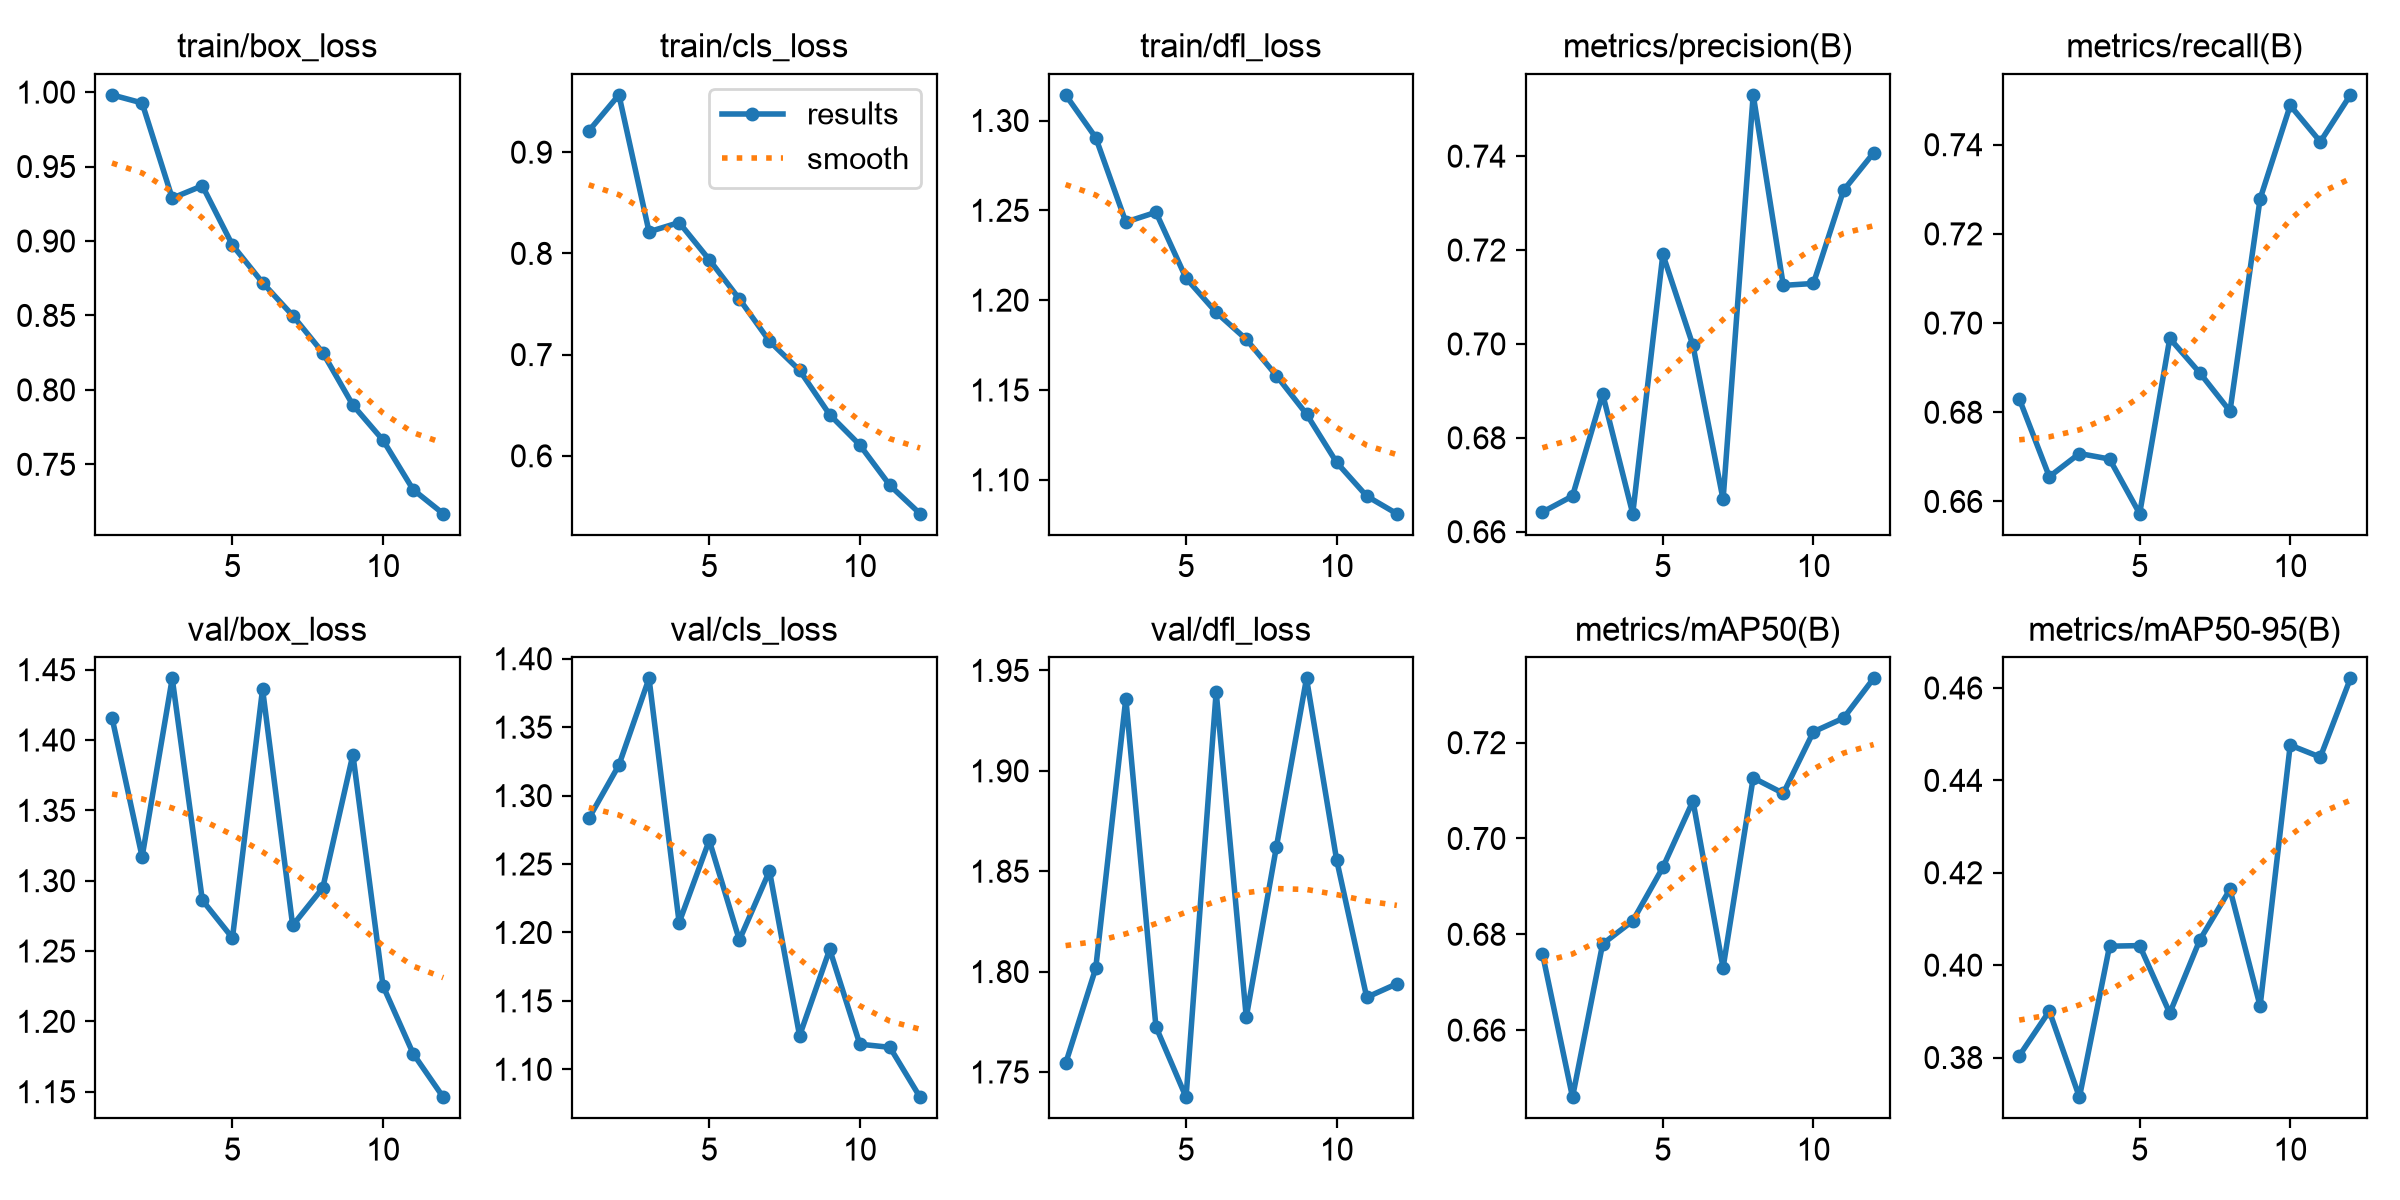

The data file committed next to this chart (first rows):
epoch, time, train/box_loss, train/cls_loss, train/dfl_loss, metrics/precision(B), metrics/recall(B), metrics/mAP50(B), metrics/mAP50-95(B), val/box_loss, val/cls_loss, val/dfl_loss, lr/pg0, lr/pg1, lr/pg2
1, 352.6, 0.9981, 0.921, 1.314, 0.6642, 0.6831, 0.676, 0.3804, 1.416, 1.283, 1.754, 0.0003674, 0.0003674, 0.0003674
2, 616.1, 0.9927, 0.9566, 1.291, 0.6676, 0.6655, 0.646, 0.3901, 1.317, 1.322, 1.802, 0.0006768, 0.0006768, 0.0006768
3, 913.1, 0.9288, 0.8214, 1.243, 0.6894, 0.6707, 0.678, 0.3714, 1.444, 1.386, 1.936, 0.0009252, 0.0009252, 0.0009252
4, 1221, 0.9371, 0.8305, 1.249, 0.6638, 0.6695, 0.6828, 0.4041, 1.286, 1.207, 1.773, 0.000836, 0.000836, 0.000836
5, 1535, 0.8972, 0.7938, 1.212, 0.7191, 0.6573, 0.694, 0.4042, 1.259, 1.267, 1.737, 0.0007444, 0.0007444, 0.0007444
6, 1831, 0.872, 0.7549, 1.193, 0.6997, 0.6966, 0.7078, 0.3896, 1.436, 1.194, 1.939, 0.0006527, 0.0006527, 0.0006527
7, 2085, 0.8499, 0.7133, 1.178, 0.6669, 0.6888, 0.673, 0.4055, 1.268, 1.245, 1.777, 0.0005611, 0.0005611, 0.0005611
8, 2384, 0.825, 0.6845, 1.158, 0.753, 0.6802, 0.7127, 0.4164, 1.295, 1.124, 1.862, 0.0004694, 0.0004694, 0.0004694
9, 2682, 0.7898, 0.6407, 1.137, 0.7125, 0.7278, 0.7094, 0.3911, 1.39, 1.188, 1.946, 0.0003777, 0.0003777, 0.0003777
10, 2971, 0.7662, 0.6107, 1.11, 0.7129, 0.7488, 0.7223, 0.4476, 1.225, 1.118, 1.856, 0.0002861, 0.0002861, 0.0002861
11, 3258, 0.733, 0.5708, 1.091, 0.7327, 0.7407, 0.7251, 0.445, 1.177, 1.116, 1.787, 0.0001944, 0.0001944, 0.0001944
12, 3468, 0.7168, 0.5428, 1.081, 0.7407, 0.7512, 0.7334, 0.4621, 1.146, 1.08, 1.794, 0.0001028, 0.0001028, 0.0001028
